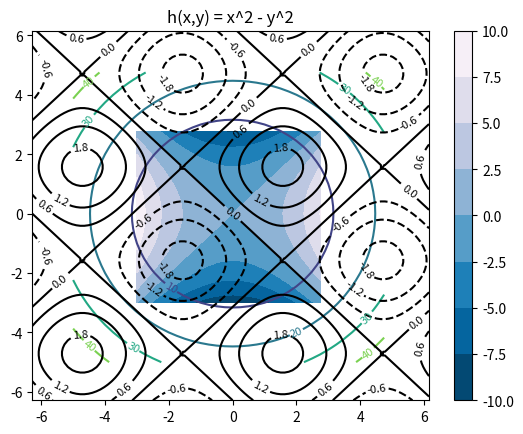

This figure's Python source:
"""
Goal: Demonstrate various MatPlotLib features for 3D function plots

[redacted]
Written 05/01/2021
Revision No. 1.0.0

    This code is a demonstration of various MatPlotLib features which can
be implemented in a Numerical Analysis script. This script is the second in
a small sub-collection within the Numerical Methods repository. This script
covers 3D plotting.
    IF YOU HAVE NOT YET EXPLORED THE FIRST TUTORIAL AND YOU ARE UNFAMILAR WITH
MATPLOTLIB, it would be worth your time to do so. This script contains many
fewer comments on basic PyPlot functions.
"""

import matplotlib.pyplot as plt
from matplotlib import cm
import numpy as np

# BASIC CONTOUR PLOT:
#-----------------------------------------------------------------------------
# First, we define a 3D function to plot. I chose x^2 + y^2 because we should
# have a good idea of what this contour will look like if we did everything 
# correctly! We should see a series of concentric circles. 
x = y = np.arange(-5, 5, .25)
x, y = np.meshgrid(x, y)
def f(x,y):
    return (x ** 2) + (y ** 2)
CS = plt.contour(x, y, f(x,y), 5) #Play around with this number!
plt.title('f(x,y) = x^2 + y^2')
plt.clabel(CS, inline=True, fontsize=8)
plt.show()

# CONTOUR - DIFFERENTIATE POSITIVE AND NEGATIVE
#-----------------------------------------------------------------------------
# This contour plot will use different line styles or positive and negative
# values in the contour, making it easier to differentiate.
x = y = np.arange(-2 * np.pi, 2 * np.pi, np.pi/25)
x, y = np.meshgrid(x, y)
def g(x,y):
    return (np.sin(x) + np.sin(y))
CS = plt.contour(x, y, g(x,y), 6, colors = 'k')
plt.title('g(x,y) = sin(x) + sin(y)')
plt.clabel(CS, inline=True, fontsize=8)
plt.show()

# CONTOUR - COLOUR MAP
#-----------------------------------------------------------------------------
x = y = np.arange(-3, 3, .25)
x, y = np.meshgrid(x, y)
def h(x, y):
    return (x ** 2) - (y ** 2)
CS = plt.contourf(x, y, h(x, y), cmap = cm.PuBu_r)
plt.title('h(x,y) = x^2 - y^2')
cbar = plt.colorbar(CS)
plt.show()
